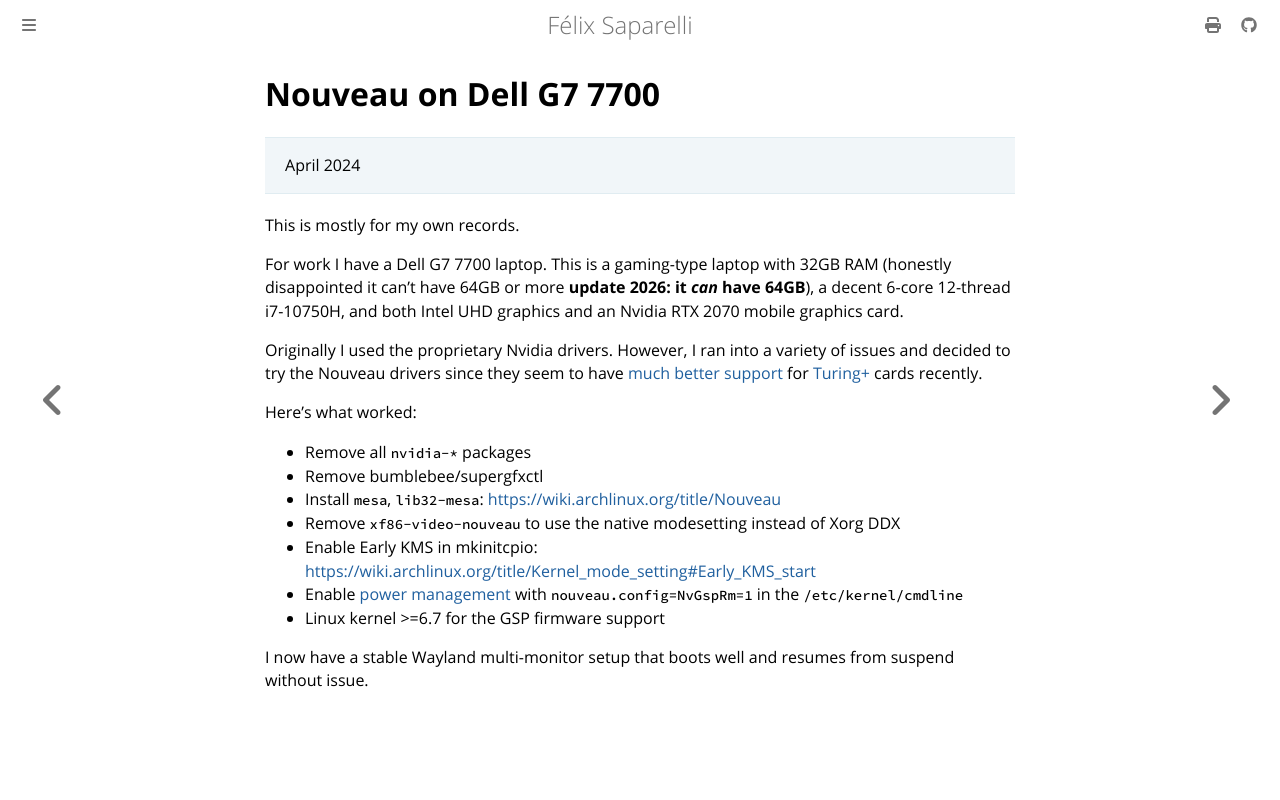

repository: passcod/blook · page: technical/g7-7700-nouveau.html · generator: mdbook

# Nouveau on Dell G7 7700

> April 2024

This is mostly for my own records.

For work I have a Dell G7 7700 laptop. This is a gaming-type laptop with 32GB
RAM (honestly disappointed it can't have 64GB or more **update 2026: it _can_ have 64GB**), a decent 6-core
12-thread i7-10750H, and both Intel UHD graphics and an Nvidia RTX 2070 mobile
graphics card.

Originally I used the proprietary Nvidia drivers. However, I ran into a variety
of issues and decided to try the Nouveau drivers since they seem to have [much
better support](https://nouveau.freedesktop.org/FeatureMatrix.html) for
[Turing+](https://nouveau.freedesktop.org/CodeNames.html#NV160) cards recently.

Here's what worked:

- Remove all `nvidia-*` packages
- Remove bumblebee/supergfxctl
- Install `mesa`, `lib32-mesa`: <https://wiki.archlinux.org/title/Nouveau>
- Remove `xf86-video-nouveau` to use the native modesetting instead of Xorg DDX
- Enable Early KMS in mkinitcpio:
  <https://wiki.archlinux.org/title/Kernel_mode_setting#Early_KMS_start>
- Enable [power management](https://nouveau.freedesktop.org/PowerManagement.html)
  with `nouveau.config=NvGspRm=1` in the `/etc/kernel/cmdline`
- Linux kernel >=6.7 for the GSP firmware support

I now have a stable Wayland multi-monitor setup that boots well and resumes from suspend without issue.
